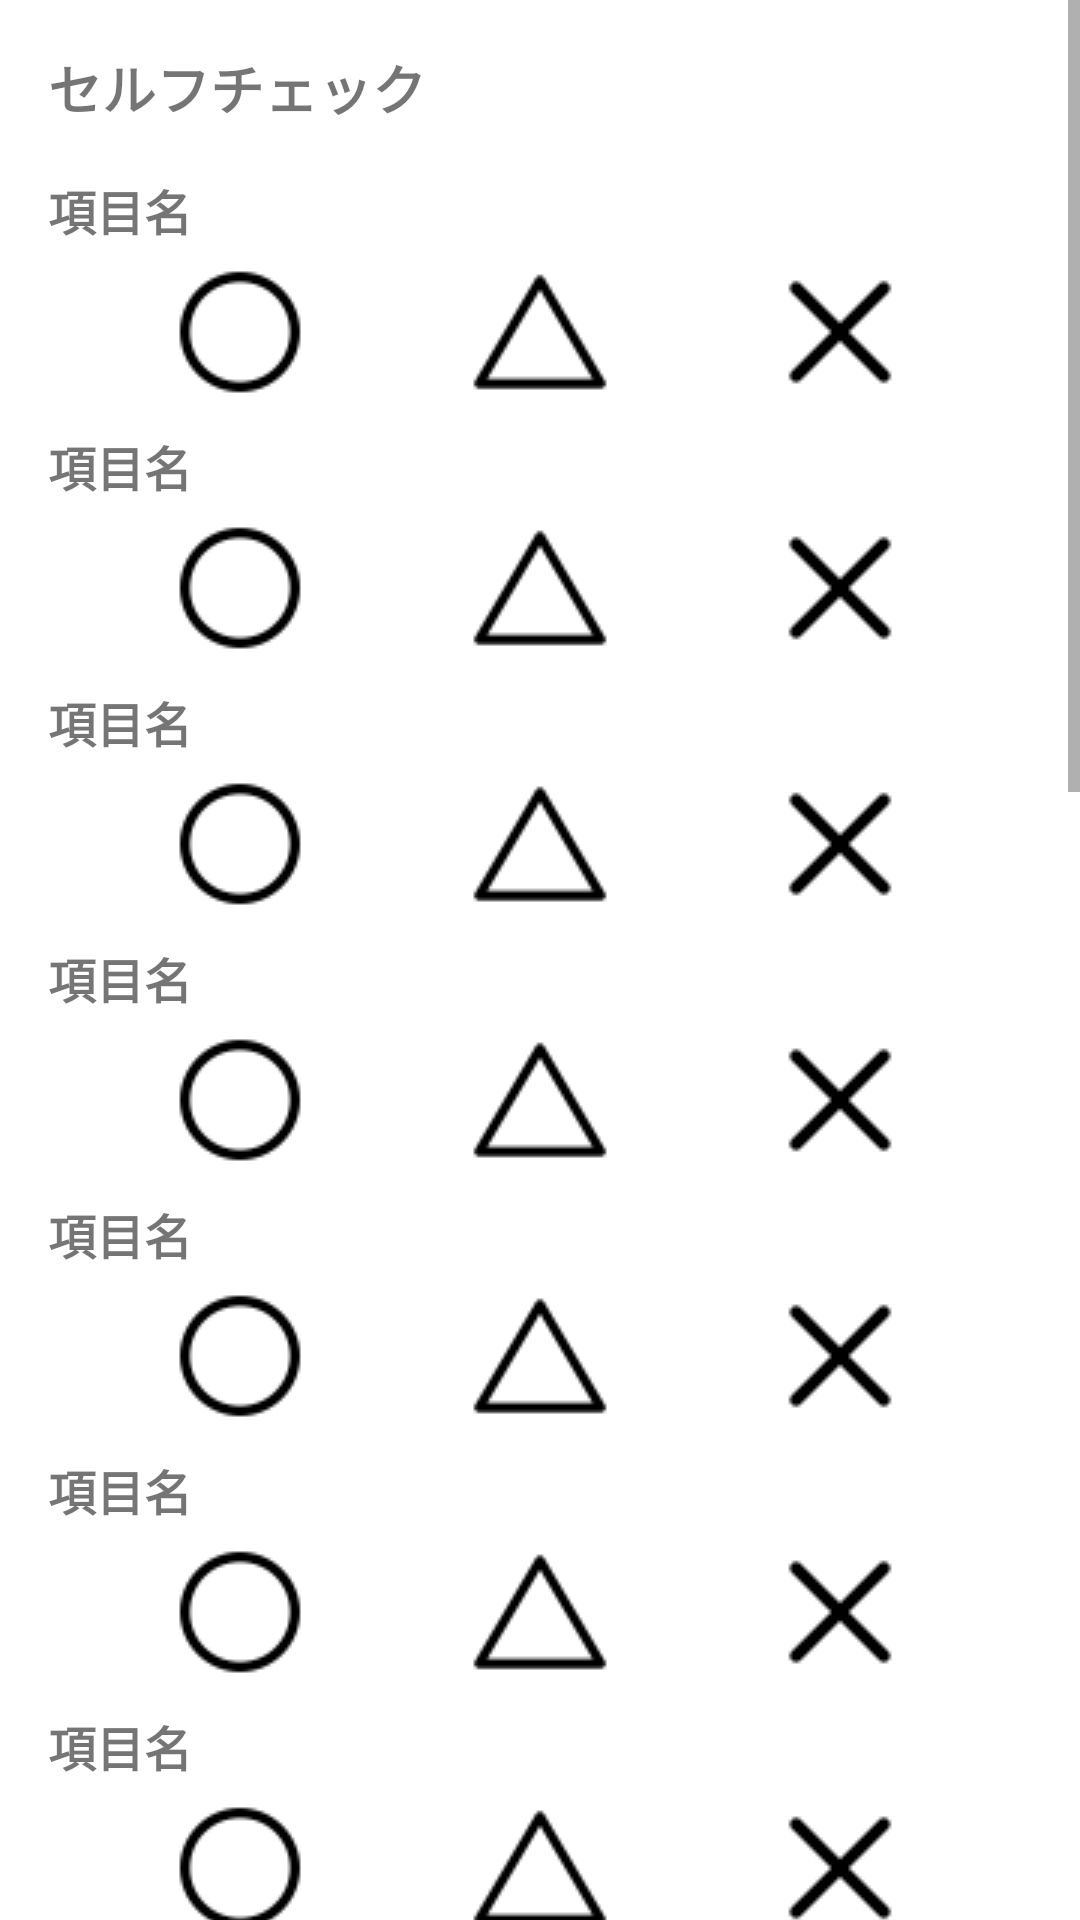

Reconstruct the res/layout file that produces this screen, plus the resources it refers to.
<!-- AndroidManifest.xml: application theme Theme.SelfCheckApplication -->
<!-- res/layout/activity_main.xml -->
<?xml version="1.0" encoding="utf-8"?>
<ScrollView xmlns:android="http://schemas.android.com/apk/res/android"
    android:layout_width="match_parent"
    android:layout_height="match_parent">

    <LinearLayout
        android:layout_width="match_parent"
        android:layout_height="wrap_content"
        android:orientation="vertical"
        android:padding="16dp">

        <TextView
            android:layout_width="wrap_content"
            android:layout_height="wrap_content"
            android:text="@string/self_check"
            android:textSize="18sp"
            android:textStyle="bold"
            android:paddingBottom="8dp" />

        <FrameLayout android:id="@+id/sleep_section"
            android:layout_width="match_parent"
            android:layout_height="wrap_content">
            <include layout="@layout/item_radio_group"/>
        </FrameLayout>

        <FrameLayout android:id="@+id/diet_section"
            android:layout_width="match_parent"
            android:layout_height="wrap_content">
            <include layout="@layout/item_radio_group"/>
        </FrameLayout>

        <FrameLayout android:id="@+id/exercise_section"
            android:layout_width="match_parent"
            android:layout_height="wrap_content">
            <include layout="@layout/item_radio_group"/>
        </FrameLayout>

        <FrameLayout android:id="@+id/stress_section"
            android:layout_width="match_parent"
            android:layout_height="wrap_content">
            <include layout="@layout/item_radio_group"/>
        </FrameLayout>

        <FrameLayout android:id="@+id/no_anxiety_section"
            android:layout_width="match_parent"
            android:layout_height="wrap_content">
            <include layout="@layout/item_radio_group"/>
        </FrameLayout>

        <FrameLayout android:id="@+id/calm_section"
            android:layout_width="match_parent"
            android:layout_height="wrap_content">
            <include layout="@layout/item_radio_group"/>
        </FrameLayout>

        <FrameLayout android:id="@+id/talk_section"
            android:layout_width="match_parent"
            android:layout_height="wrap_content">
            <include layout="@layout/item_radio_group"/>
        </FrameLayout>

        <FrameLayout android:id="@+id/movement_section"
            android:layout_width="match_parent"
            android:layout_height="wrap_content">
            <include layout="@layout/item_radio_group"/>
        </FrameLayout>

        <FrameLayout android:id="@+id/concentration_section"
            android:layout_width="match_parent"
            android:layout_height="wrap_content">
            <include layout="@layout/item_radio_group"/>
        </FrameLayout>

        <FrameLayout android:id="@+id/condition_section"
            android:layout_width="match_parent"
            android:layout_height="wrap_content">
            <include layout="@layout/item_radio_group"/>
        </FrameLayout>

        <FrameLayout android:id="@+id/self_trust_section"
            android:layout_width="match_parent"
            android:layout_height="wrap_content">
            <include layout="@layout/item_radio_group"/>
        </FrameLayout>

        <FrameLayout android:id="@+id/other_trust_section"
            android:layout_width="match_parent"
            android:layout_height="wrap_content">
            <include layout="@layout/item_radio_group"/>
        </FrameLayout>

        <FrameLayout android:id="@+id/trusted_section"
            android:layout_width="match_parent"
            android:layout_height="wrap_content">
            <include layout="@layout/item_radio_group"/>
        </FrameLayout>

        <TextView
            android:layout_width="wrap_content"
            android:layout_height="wrap_content"
            android:text="予防・回復対処"
            android:textSize="16sp"
            android:textStyle="bold"
            android:paddingTop="16dp"/>

        <EditText
            android:id="@+id/prevention_recovery"
            android:layout_width="match_parent"
            android:layout_height="wrap_content"
            android:hint="散歩・ストレッチなど"
            android:inputType="textMultiLine"
            android:lines="3"
            android:maxLines="5"
            android:gravity="top"
            android:background="@android:drawable/editbox_background"/>

        <TextView
            android:layout_width="wrap_content"
            android:layout_height="wrap_content"
            android:text="気づき・備考"
            android:textSize="16sp"
            android:textStyle="bold"
            android:paddingTop="16dp"/>

        <EditText
            android:id="@+id/notes"
            android:layout_width="match_parent"
            android:layout_height="wrap_content"
            android:hint="気づき・備考"
            android:inputType="textMultiLine"
            android:lines="3"
            android:maxLines="5"
            android:gravity="top"
            android:background="@android:drawable/editbox_background"/>

        <Button
            android:id="@+id/btn_submit"
            android:layout_width="200dp"
            android:layout_height="wrap_content"
            android:layout_gravity="center_horizontal"
            android:text="送信"
            android:layout_marginTop="20dp"
            android:padding="10dp"/>

        <Button
            android:id="@+id/btn_show_table"
            android:layout_width="200dp"
            android:layout_height="wrap_content"
            android:layout_gravity="center_horizontal"
            android:text="データを見る"
            android:layout_marginTop="20dp"
            android:padding="10dp"/>

    </LinearLayout>
</ScrollView>
<!-- res/layout/item_radio_group.xml (included above) -->
<?xml version="1.0" encoding="utf-8"?>
<LinearLayout xmlns:android="http://schemas.android.com/apk/res/android"
    xmlns:tools="http://schemas.android.com/tools"
    android:layout_width="match_parent"
    android:layout_height="wrap_content"
    android:orientation="vertical">

    <TextView
        android:id="@+id/item_label"
        android:layout_width="match_parent"
        android:layout_height="wrap_content"
        android:textSize="16sp"
        android:textStyle="bold"
        android:paddingTop="8dp"
        android:paddingBottom="4dp"
        tools:text="項目名" /> 

    <RadioGroup
        android:id="@+id/item_radio_group"
        android:layout_width="match_parent"
        android:layout_height="wrap_content"
        android:orientation="horizontal"
        android:gravity="center">

        <RadioButton
            android:id="@+id/radio_good"
            android:layout_width="wrap_content"
            android:layout_height="wrap_content"
            android:layout_marginEnd="50dp"
            android:button="@drawable/radio_circle"
            android:contentDescription="良い (○)" />

        <RadioButton
            android:id="@+id/radio_ok"
            android:layout_width="wrap_content"
            android:layout_height="wrap_content"
            android:button="@drawable/radio_triangle"
            android:contentDescription="普通 (△)" />

        <RadioButton
            android:id="@+id/radio_bad"
            android:layout_width="wrap_content"
            android:layout_height="wrap_content"
            android:layout_marginStart="50dp"
            android:button="@drawable/radio_cross"
            android:contentDescription="悪い (×)" />
    </RadioGroup>

</LinearLayout>
<!-- resources referenced by this layout -->
<resources>
  <!-- drawable radio_circle: png bitmap (drawable, 918 bytes) -->
  <!-- drawable radio_cross: png bitmap (drawable, 430 bytes) -->
  <!-- drawable radio_triangle: png bitmap (drawable, 712 bytes) -->
  <string name="self_check">セルフチェック</string>
  <style name="Theme.SelfCheckApplication" parent="Theme.MaterialComponents.DayNight.DarkActionBar">
          
          <item name="colorPrimary">#FF9E80</item>
          <item name="colorPrimaryVariant">#FF8A80</item>
          <item name="colorOnPrimary">@color/white</item>
          
          <item name="colorSecondary">#FFE57F</item>
          <item name="colorSecondaryVariant">#FFFF8D</item>
          <item name="colorOnSecondary">#000000</item>
          
          <item name="android:statusBarColor">#FF80AB</item>
          
      </style>
  <!-- not gathered from this repository: default colours our renderer supplied (Android Studio template values) -->
  <color name="white">#FFFFFFFF</color>
</resources>
